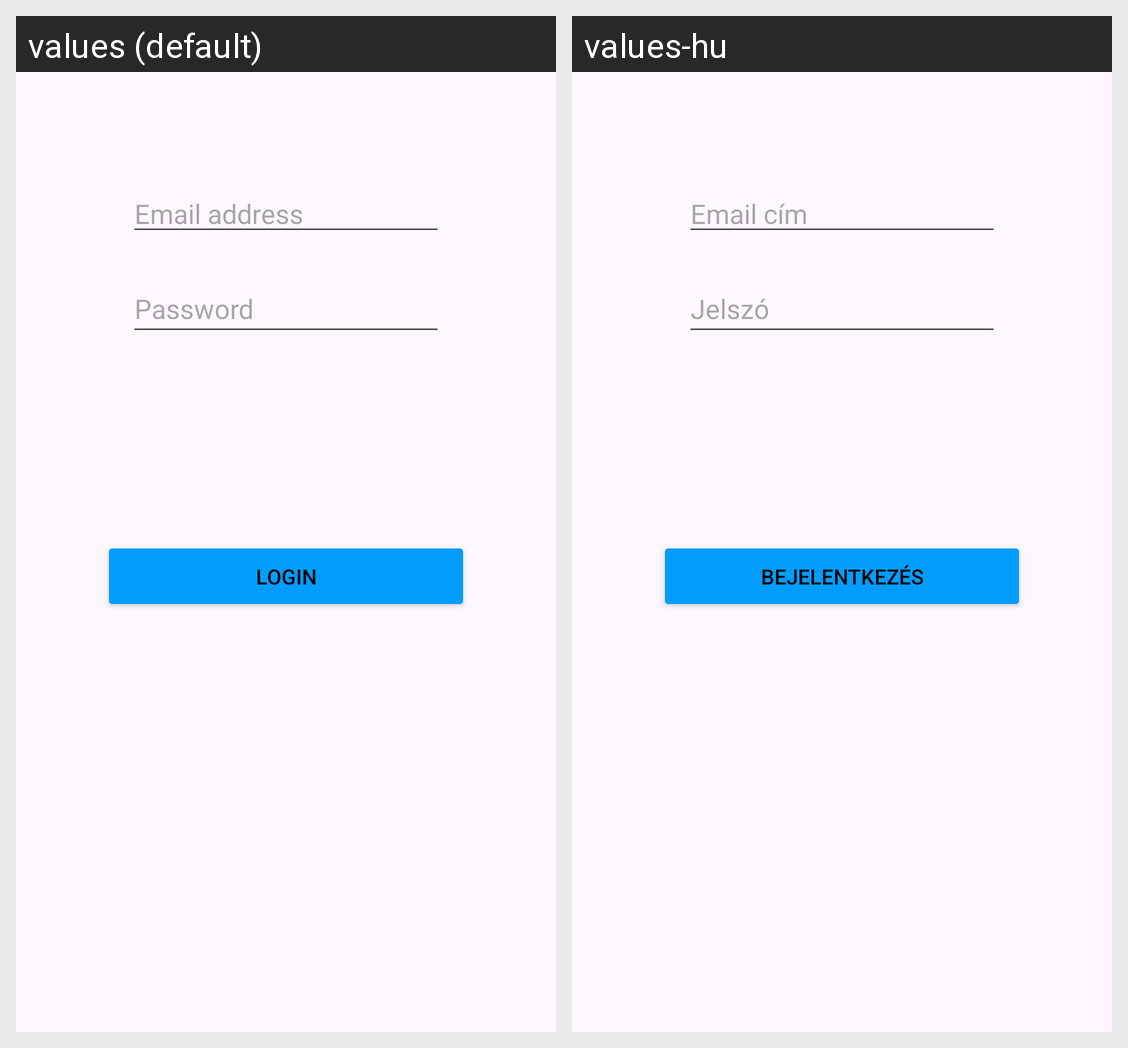

The Android screen above is rendered under two locales of the same app. Produce the string resources it draws, with the default and per-locale values.
Android screen res/layout/login_screen.xml rendered under 2 locales, left to right: values (default), values-hu. Device: Nexus 5 (rendered at 1080×1920; each locale shown at half size, 540×960, under a caption strip naming it); theme Theme.MobilalkalmazásFejlesztés.
Strings drawn on this screen, with the default value and each locale's value (text and hints the layout hard-codes, and strings that could not be matched under every locale, appear in the picture but are not listed):

bejelentkez_s
  values: Login
  values-hu: Bejelentkezés

email_c_m
  values: Email address
  values-hu: Email cím

jelsz
  values: Password
  values-hu: Jelszó
